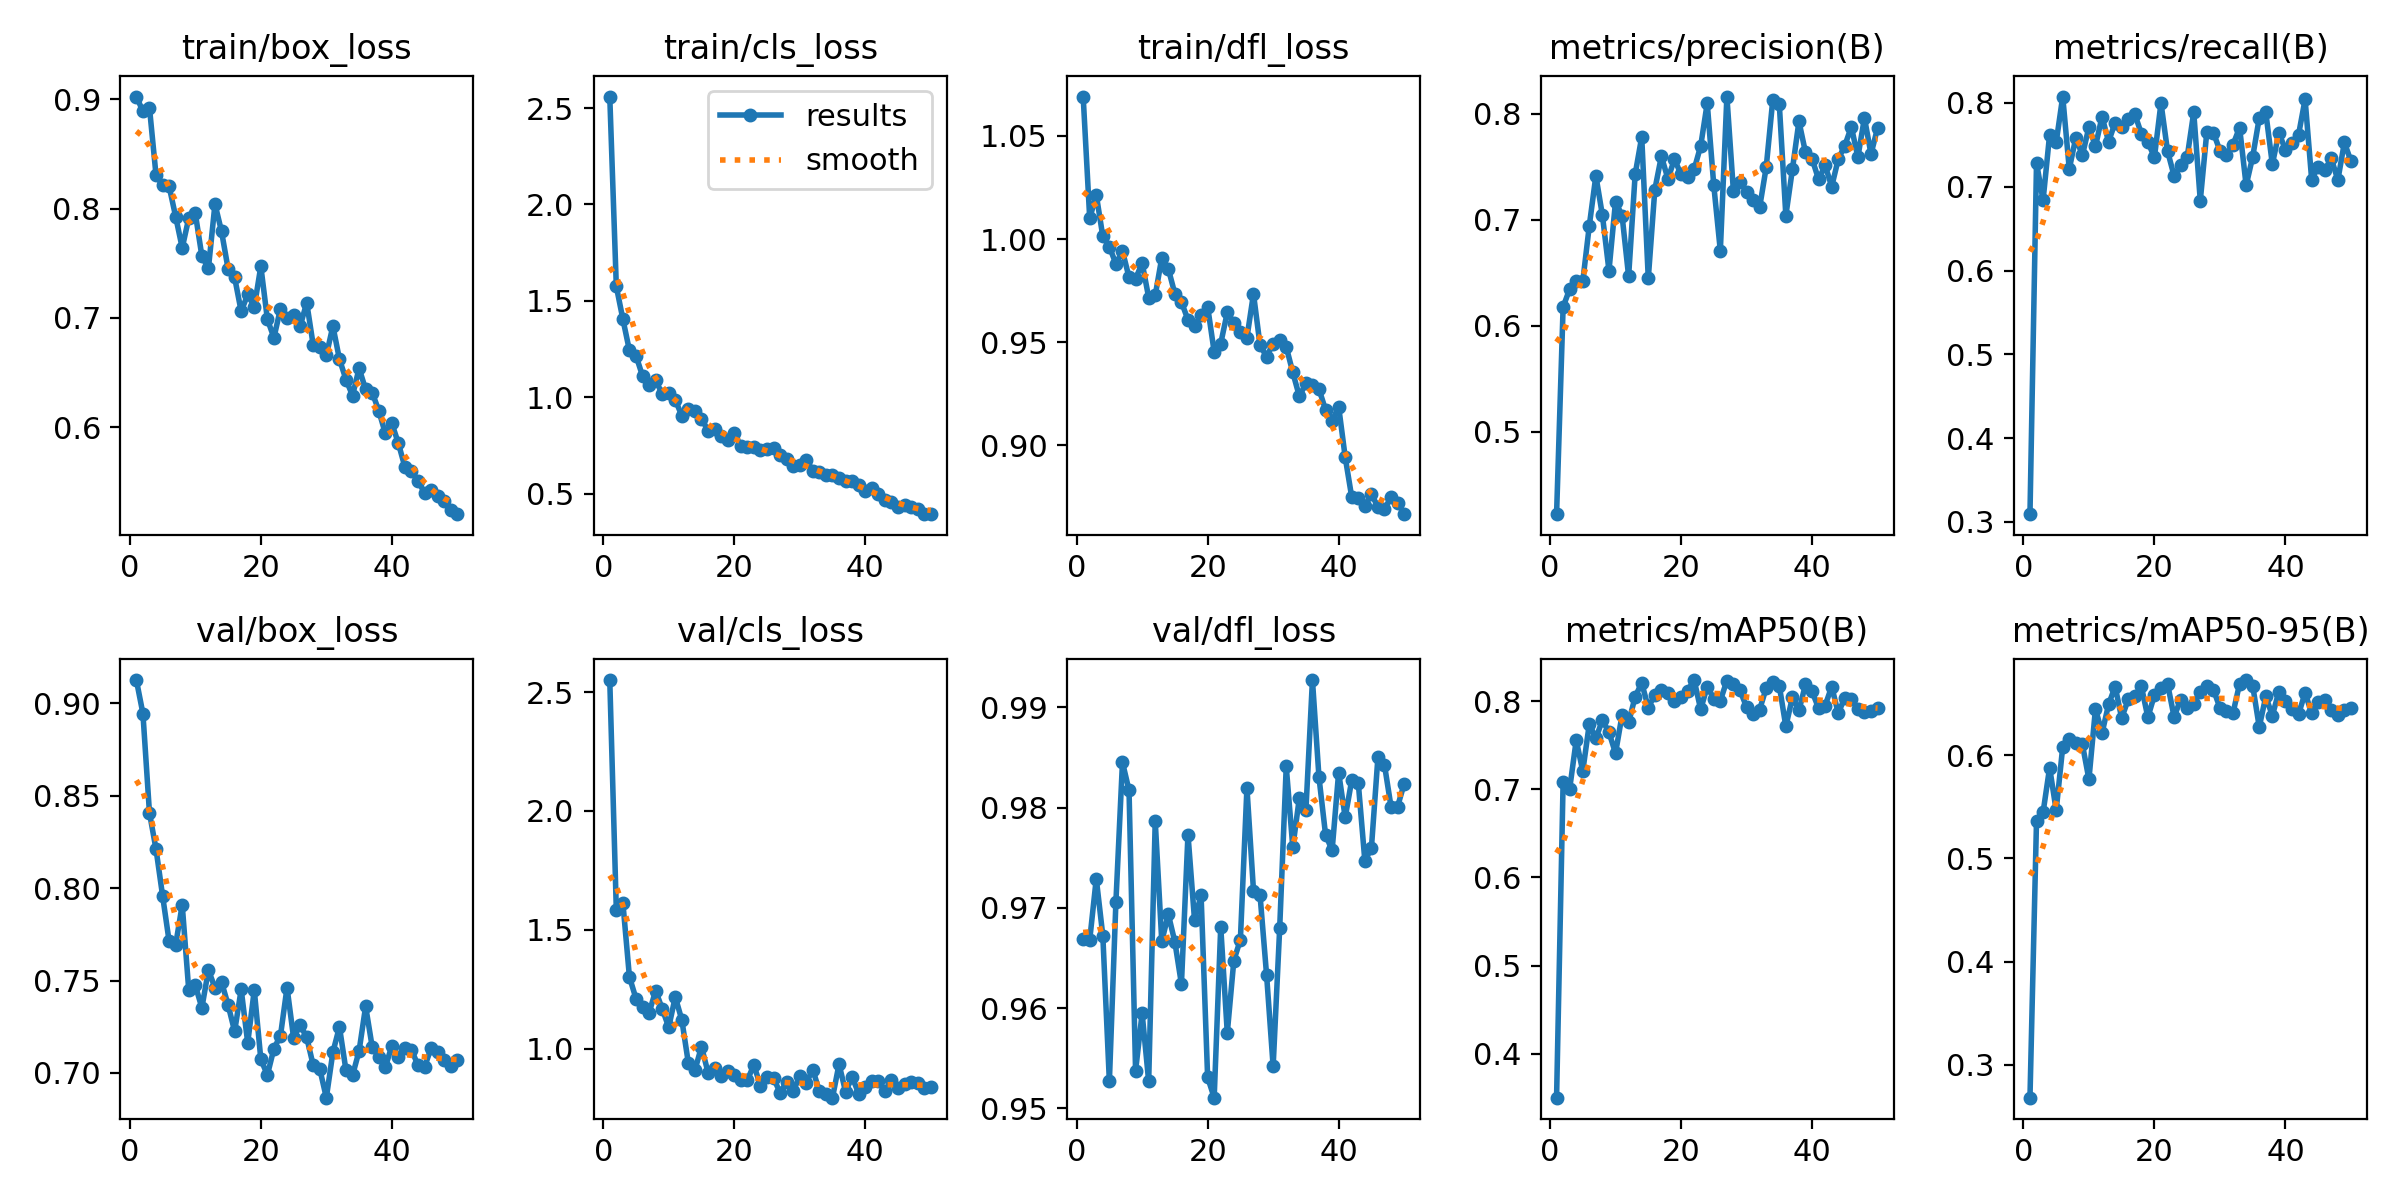

Values plotted in this chart, from the file beside it:
epoch, time, train/box_loss, train/cls_loss, train/dfl_loss, metrics/precision(B), metrics/recall(B), metrics/mAP50(B), metrics/mAP50-95(B), val/box_loss, val/cls_loss, val/dfl_loss, lr/pg0, lr/pg1, lr/pg2
1, 212.3, 0.9025, 2.56, 1.069, 0.4223, 0.3093, 0.35, 0.2681, 0.9127, 2.55, 0.9669, 0.000467, 0.000467, 0.000467
2, 369.4, 0.889, 1.575, 1.01, 0.6177, 0.7286, 0.7087, 0.5366, 0.8945, 1.584, 0.9668, 0.0009246, 0.0009246, 0.0009246
3, 527.8, 0.8923, 1.405, 1.021, 0.6345, 0.6838, 0.7007, 0.5446, 0.8407, 1.615, 0.9729, 0.001363, 0.001363, 0.001363
4, 687.3, 0.8306, 1.242, 1.001, 0.6426, 0.7623, 0.7558, 0.5881, 0.8211, 1.303, 0.9672, 0.001344, 0.001344, 0.001344
5, 847.7, 0.8213, 1.216, 0.9963, 0.6418, 0.753, 0.7207, 0.5467, 0.796, 1.211, 0.9527, 0.001316, 0.001316, 0.001316
6, 1007, 0.8204, 1.11, 0.988, 0.6944, 0.8077, 0.7744, 0.6081, 0.7712, 1.176, 0.9706, 0.001288, 0.001288, 0.001288
7, 1167, 0.7926, 1.065, 0.9942, 0.7413, 0.7212, 0.758, 0.6162, 0.7694, 1.151, 0.9845, 0.001259, 0.001259, 0.001259
8, 1326, 0.764, 1.087, 0.9815, 0.704, 0.7586, 0.7786, 0.6121, 0.791, 1.244, 0.9817, 0.001231, 0.001231, 0.001231
9, 1486, 0.7914, 1.019, 0.9807, 0.6519, 0.7375, 0.7647, 0.6107, 0.7447, 1.169, 0.9537, 0.001203, 0.001203, 0.001203
10, 1648, 0.7955, 1.024, 0.9885, 0.717, 0.7713, 0.741, 0.5767, 0.7473, 1.091, 0.9595, 0.001174, 0.001174, 0.001174
11, 1808, 0.7565, 0.986, 0.9717, 0.7038, 0.7482, 0.7844, 0.6452, 0.7352, 1.218, 0.9527, 0.001146, 0.001146, 0.001146
12, 1969, 0.7453, 0.9041, 0.9727, 0.6465, 0.7837, 0.776, 0.6216, 0.7557, 1.122, 0.9787, 0.001118, 0.001118, 0.001118
13, 2129, 0.8042, 0.9399, 0.9909, 0.7429, 0.7537, 0.8052, 0.6493, 0.746, 0.9398, 0.9667, 0.001089, 0.001089, 0.001089
14, 2289, 0.7792, 0.93, 0.9856, 0.778, 0.7766, 0.8208, 0.6667, 0.7492, 0.9103, 0.9694, 0.001061, 0.001061, 0.001061
15, 2449, 0.745, 0.8892, 0.9735, 0.6445, 0.7718, 0.7929, 0.6361, 0.7368, 1.009, 0.9666, 0.001033, 0.001033, 0.001033
16, 2610, 0.737, 0.8265, 0.9695, 0.7283, 0.7814, 0.8073, 0.6542, 0.7225, 0.9006, 0.9624, 0.001005, 0.001005, 0.001005
17, 2752, 0.7059, 0.8354, 0.9609, 0.7598, 0.7867, 0.8133, 0.6572, 0.7452, 0.9215, 0.9773, 0.0009763, 0.0009763, 0.0009763
18, 2921, 0.7215, 0.7993, 0.9578, 0.7385, 0.7634, 0.8091, 0.6671, 0.7162, 0.8843, 0.9688, 0.000948, 0.000948, 0.000948
19, 3089, 0.7099, 0.7785, 0.9634, 0.757, 0.7533, 0.7998, 0.6368, 0.7448, 0.9063, 0.9713, 0.0009197, 0.0009197, 0.0009197
20, 3257, 0.7472, 0.8152, 0.9673, 0.7426, 0.7352, 0.8054, 0.6584, 0.7073, 0.8886, 0.9531, 0.0008914, 0.0008914, 0.0008914
21, 3421, 0.6987, 0.7463, 0.9453, 0.7404, 0.8, 0.8121, 0.6652, 0.6989, 0.8693, 0.9511, 0.0008631, 0.0008631, 0.0008631
22, 3587, 0.6819, 0.7432, 0.9494, 0.7473, 0.7427, 0.8241, 0.6695, 0.7131, 0.869, 0.9681, 0.0008348, 0.0008348, 0.0008348
23, 3749, 0.7086, 0.7441, 0.9645, 0.7694, 0.713, 0.7908, 0.6373, 0.7202, 0.9316, 0.9575, 0.0008065, 0.0008065, 0.0008065
24, 3915, 0.7, 0.7258, 0.9596, 0.8098, 0.7259, 0.8166, 0.6541, 0.7462, 0.8454, 0.9647, 0.0007782, 0.0007782, 0.0007782
25, 4082, 0.7028, 0.7305, 0.955, 0.7322, 0.7355, 0.8031, 0.6458, 0.719, 0.8812, 0.9668, 0.0007499, 0.0007499, 0.0007499
26, 4244, 0.6922, 0.7356, 0.9522, 0.6706, 0.7889, 0.8006, 0.6495, 0.726, 0.8769, 0.982, 0.0007216, 0.0007216, 0.0007216
27, 4413, 0.714, 0.7001, 0.9735, 0.816, 0.6834, 0.8235, 0.6617, 0.7192, 0.8158, 0.9717, 0.0006934, 0.0006934, 0.0006934
28, 4574, 0.675, 0.6785, 0.9486, 0.7267, 0.7656, 0.82, 0.6676, 0.704, 0.8609, 0.9713, 0.0006651, 0.0006651, 0.0006651
29, 4740, 0.6736, 0.6451, 0.943, 0.7351, 0.7647, 0.8124, 0.6637, 0.7021, 0.8212, 0.9633, 0.0006368, 0.0006368, 0.0006368
30, 4905, 0.6657, 0.6496, 0.9493, 0.7264, 0.743, 0.7936, 0.6462, 0.6866, 0.8859, 0.9542, 0.0006085, 0.0006085, 0.0006085
31, 5067, 0.6925, 0.675, 0.951, 0.7189, 0.7381, 0.786, 0.6434, 0.7111, 0.8579, 0.968, 0.0005802, 0.0005802, 0.0005802
32, 5231, 0.6623, 0.6188, 0.9478, 0.7116, 0.7503, 0.7906, 0.6411, 0.7249, 0.9129, 0.9841, 0.0005519, 0.0005519, 0.0005519
33, 5394, 0.6436, 0.6125, 0.9354, 0.7493, 0.7706, 0.8149, 0.6693, 0.7013, 0.821, 0.976, 0.0005236, 0.0005236, 0.0005236
34, 5557, 0.629, 0.5951, 0.9238, 0.8125, 0.7016, 0.8216, 0.673, 0.6986, 0.8112, 0.981, 0.0004953, 0.0004953, 0.0004953
35, 5720, 0.6539, 0.5945, 0.93, 0.8088, 0.7357, 0.8176, 0.6676, 0.7119, 0.7948, 0.9797, 0.000467, 0.000467, 0.000467
36, 5884, 0.6346, 0.579, 0.9294, 0.7038, 0.7821, 0.7715, 0.6275, 0.736, 0.9356, 0.9927, 0.0004387, 0.0004387, 0.0004387
37, 6046, 0.6317, 0.5664, 0.9272, 0.7473, 0.7887, 0.8043, 0.6571, 0.714, 0.8193, 0.983, 0.0004104, 0.0004104, 0.0004104
38, 6210, 0.6153, 0.5632, 0.9173, 0.7927, 0.7268, 0.7896, 0.6385, 0.7085, 0.8822, 0.9773, 0.0003821, 0.0003821, 0.0003821
39, 6373, 0.5945, 0.5461, 0.9117, 0.7633, 0.7644, 0.8191, 0.6618, 0.703, 0.8114, 0.9757, 0.0003538, 0.0003538, 0.0003538
40, 6536, 0.6036, 0.5161, 0.9188, 0.7574, 0.7441, 0.8112, 0.6531, 0.7147, 0.8402, 0.9835, 0.0003255, 0.0003255, 0.0003255
41, 6694, 0.5853, 0.5275, 0.8943, 0.7379, 0.7526, 0.7921, 0.6449, 0.7085, 0.8629, 0.979, 0.0002972, 0.0002972, 0.0002972
42, 6854, 0.5635, 0.4986, 0.8749, 0.7511, 0.7621, 0.7951, 0.6398, 0.7135, 0.8654, 0.9828, 0.0002689, 0.0002689, 0.0002689
43, 7013, 0.5601, 0.4652, 0.8746, 0.7311, 0.8044, 0.8166, 0.6606, 0.7125, 0.8227, 0.9825, 0.0002406, 0.0002406, 0.0002406
44, 7174, 0.5507, 0.4556, 0.8707, 0.7569, 0.7087, 0.7865, 0.6408, 0.704, 0.8673, 0.9747, 0.0002123, 0.0002123, 0.0002123
45, 7335, 0.5399, 0.431, 0.8762, 0.7698, 0.724, 0.804, 0.6518, 0.7032, 0.8356, 0.976, 0.0001841, 0.0001841, 0.0001841
46, 7494, 0.5429, 0.4412, 0.8702, 0.7874, 0.72, 0.8031, 0.6539, 0.7136, 0.853, 0.9851, 0.0001558, 0.0001558, 0.0001558
47, 7653, 0.5374, 0.4317, 0.8691, 0.759, 0.7339, 0.791, 0.6438, 0.7111, 0.8619, 0.9842, 0.0001275, 0.0001275, 0.0001275
48, 7815, 0.5323, 0.4177, 0.8749, 0.7959, 0.708, 0.7884, 0.6392, 0.7069, 0.8584, 0.9801, 9.91726e-05, 9.91726e-05, 9.91726e-05
49, 7973, 0.5243, 0.3966, 0.8723, 0.7618, 0.7529, 0.7889, 0.6444, 0.7036, 0.8341, 0.9801, 7.08784e-05, 7.08784e-05, 7.08784e-05
50, 8140, 0.5205, 0.3933, 0.8666, 0.7863, 0.7306, 0.7921, 0.6461, 0.7072, 0.8386, 0.9824, 4.25842e-05, 4.25842e-05, 4.25842e-05
